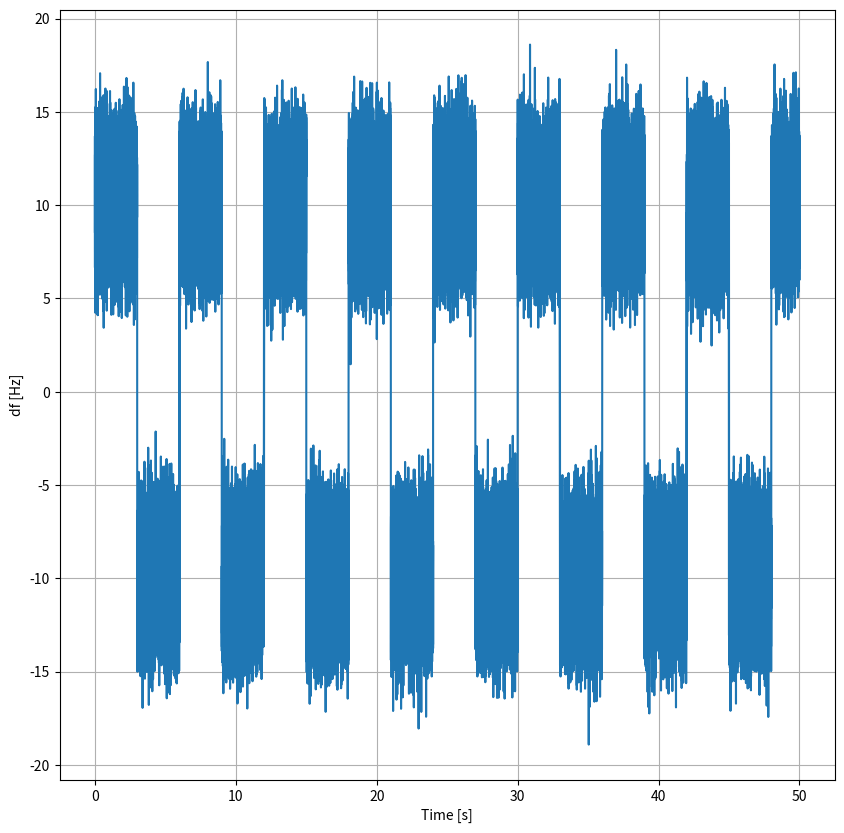
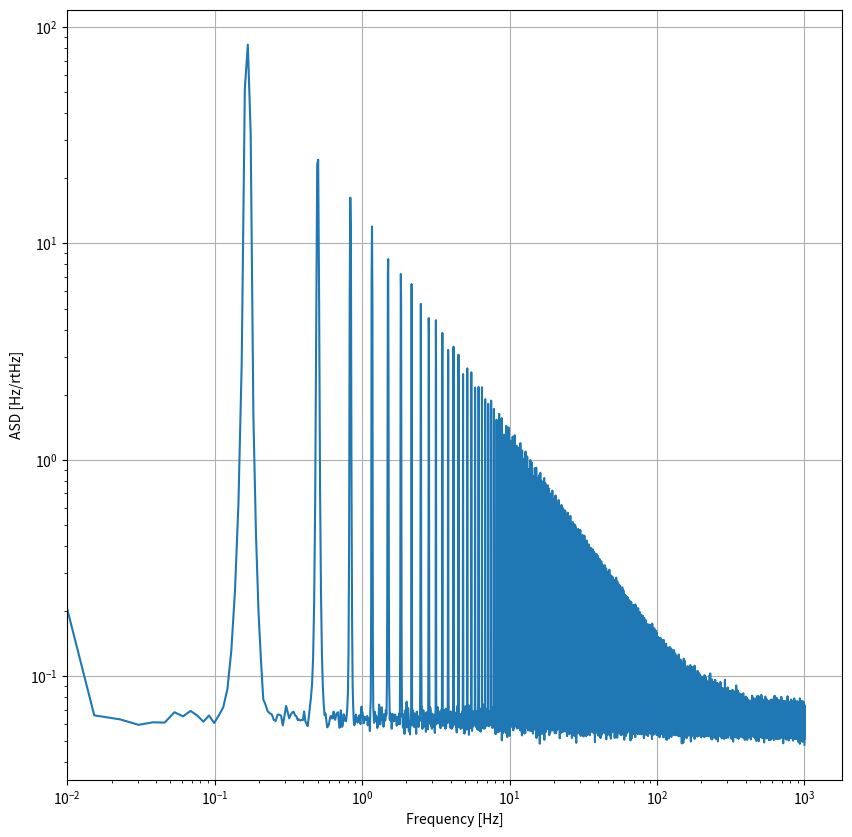

Generate these figures, in order, with matplotlib:
#! /usr/bin/env python3

import numpy as np
import matplotlib.pyplot as plt
from scipy import signal
from math import pi


def make_switching_noise(t, fs, T, dx, sigma, phi0):
    y = dx*signal.square(2*pi*t/T, duty=0.5)
    roll_dist = int((phi0/2/pi)*fs*T)
    np.roll(y, roll_dist)
    y += sigma*np.random.randn(t.size)
    return y


def main():
    fs = 2e3
    T = 6
    N = 10e6
    t = np.arange(N, dtype=np.float128)/fs
    dx = 10
    sigma = 2
    phi0 = 0.1
    x = make_switching_noise(t, fs, T, dx,sigma, phi0)

    plt.figure(figsize=(10,10))
    plt.plot(t[:100000], x[:100000])
    plt.grid()
    plt.xlabel('Time [s]')
    plt.ylabel('df [Hz]')
    plt.savefig('switching_noise_timestream.png')
    plt.show()

    f, psd = signal.welch(x,fs=fs,window='hann', nperseg=1<<18)
    asd = np.sqrt(psd)
    asd[0] = np.nan

    plt.figure(figsize=(10,10))
    plt.loglog(f, asd)
    plt.grid()
    plt.xlim(left=1e-2)
    plt.xlabel('Frequency [Hz]')
    plt.ylabel('ASD [Hz/rtHz]')
    plt.savefig('switching_noise_spectrum.png')
    plt.show()

if __name__=="__main__":
    main()
